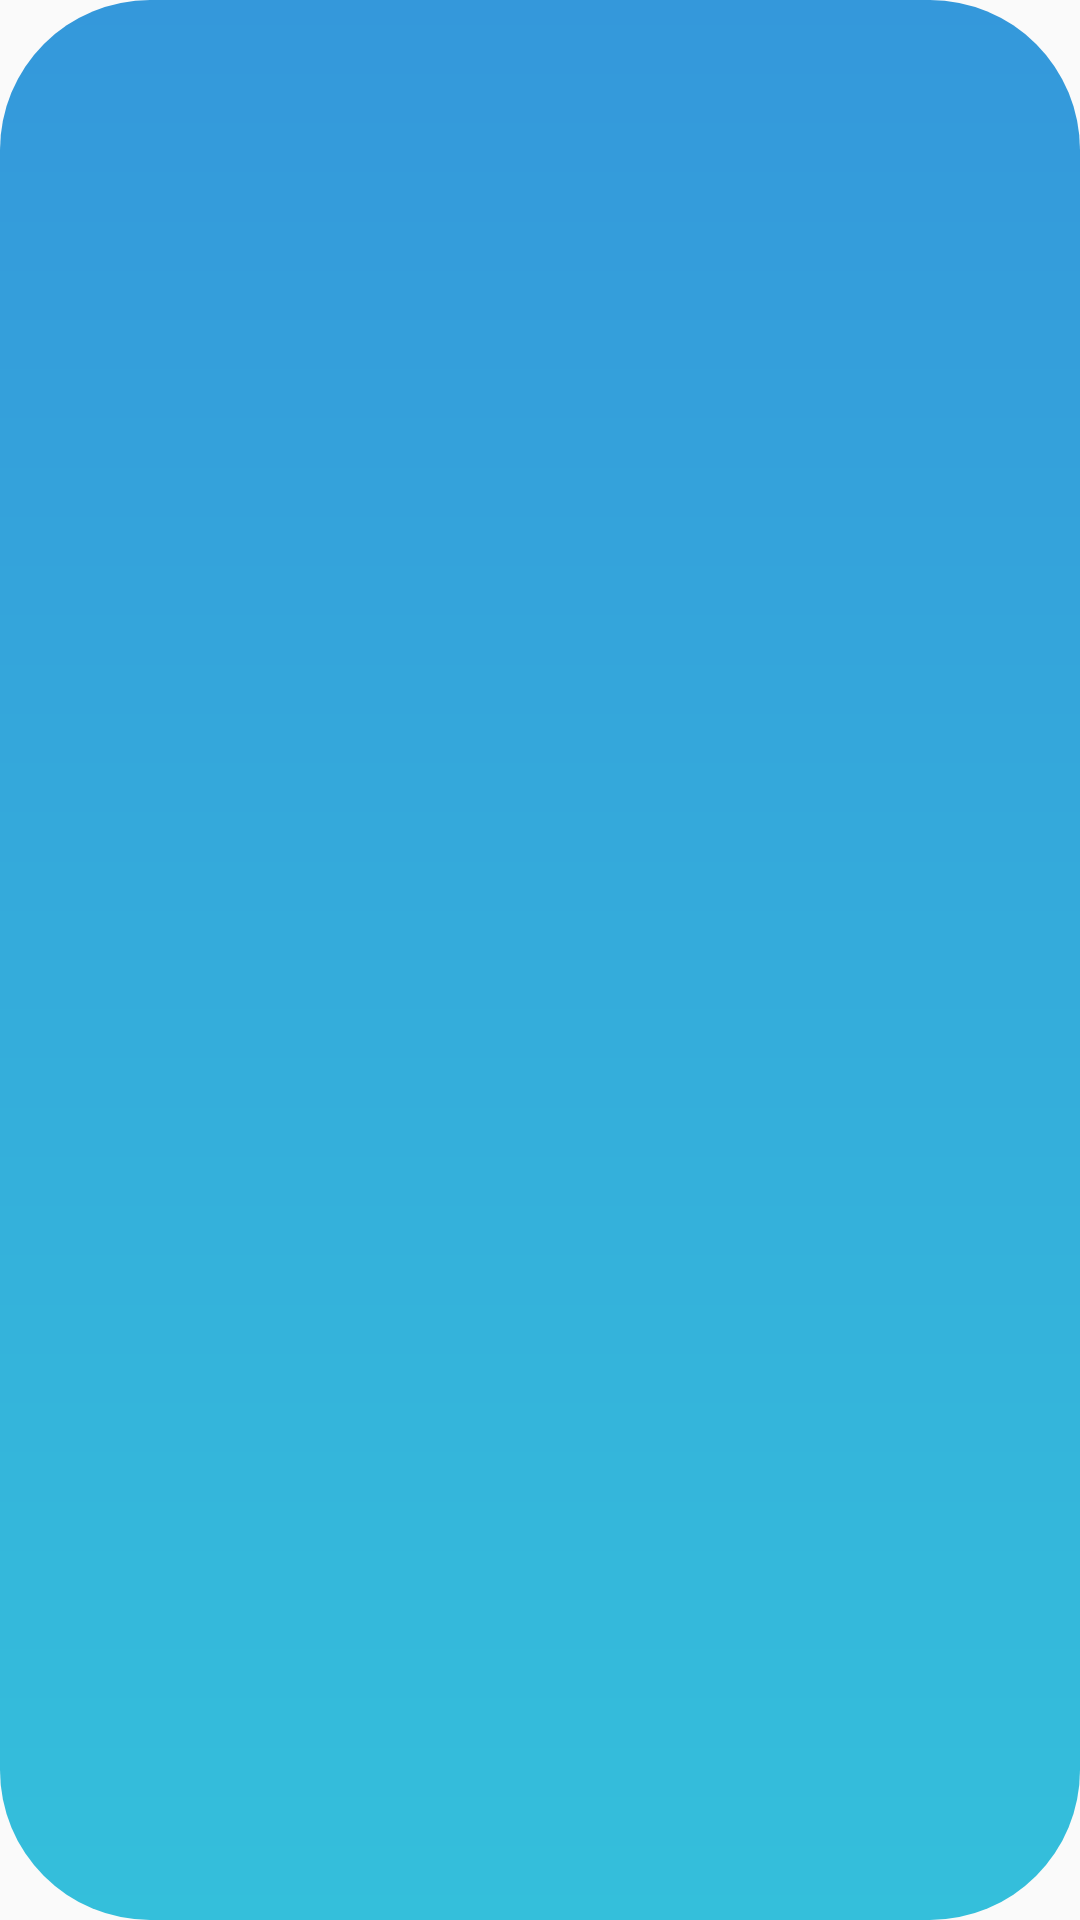

Android layout source for this screen:
<!-- AndroidManifest.xml: application theme AppTheme -->
<!-- res/layout/activity_pop.xml -->
<?xml version="1.0" encoding="utf-8"?>
<androidx.constraintlayout.widget.ConstraintLayout xmlns:android="http://schemas.android.com/apk/res/android"
    xmlns:tools="http://schemas.android.com/tools"
    android:layout_width="match_parent"
    android:layout_height="match_parent"
    android:background="@drawable/pop_bg"
    tools:context="dramaticAccident.got2go.PopActivity">

</androidx.constraintlayout.widget.ConstraintLayout>
<!-- resources referenced by this layout -->
<resources>
  <!-- drawable pop_bg (drawable) -->
  <?xml version="1.0" encoding="utf-8"?>
  <shape xmlns:android="http://schemas.android.com/apk/res/android">
  
      <gradient
          android:startColor="#3498db"
          android:endColor="#34bfdb"
          android:angle="270"
          />
  
      <corners
          android:radius="50dp"
          />
  
  </shape>
  <style name="AppTheme" parent="Theme.AppCompat.Light.NoActionBar">
          
          <item name="colorPrimary">@color/colorPrimary</item>
          <item name="colorPrimaryDark">@color/colorPrimaryDark</item>
          <item name="colorAccent">@color/colorAccent</item>
      </style>
  <color name="colorPrimary">#008577</color>
  <color name="colorPrimaryDark">#E03900</color>
  <color name="colorAccent">#D81B60</color>
</resources>
